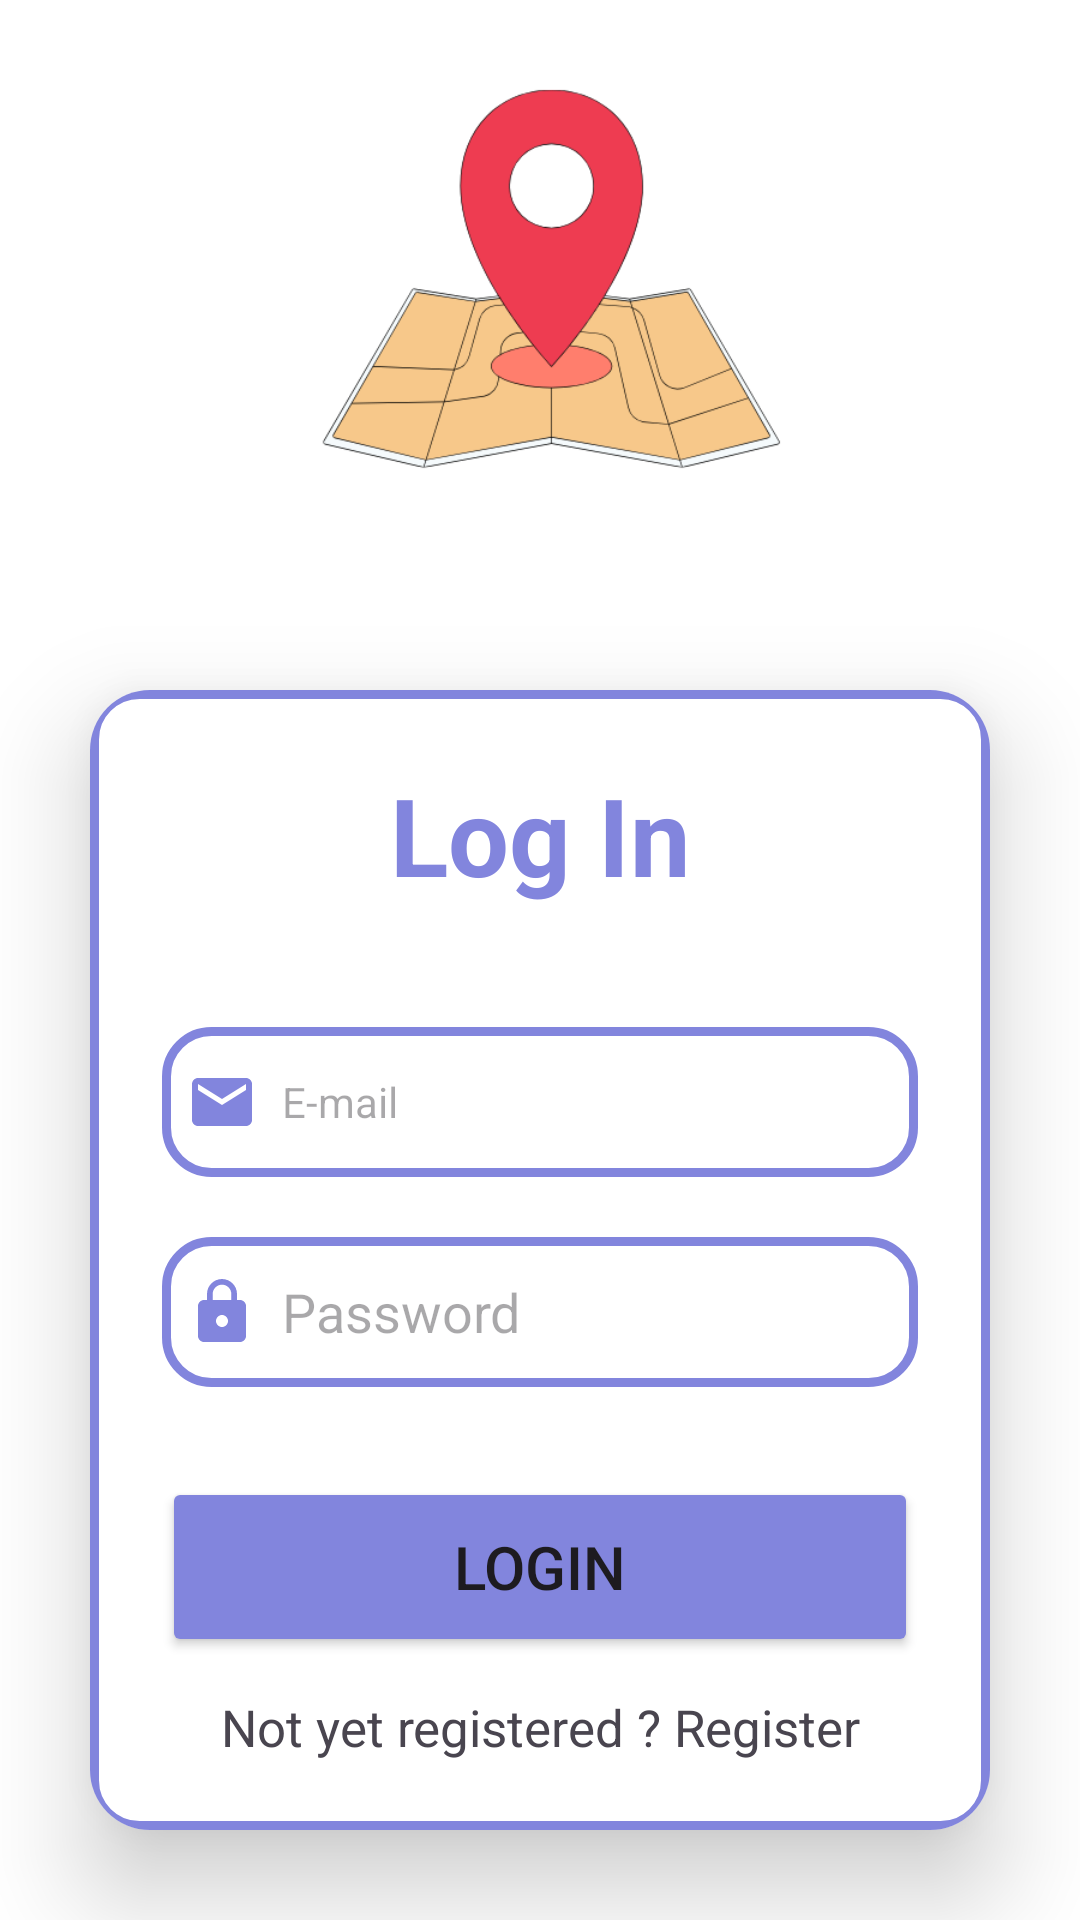

Here is an Android app screen rendered from its layout file. Give the layout XML and the strings, colors and styles it references.
<!-- AndroidManifest.xml: activity theme Base.Theme.MapMates -->
<!-- res/layout/activity_login.xml -->
<?xml version="1.0" encoding="utf-8"?>
<LinearLayout xmlns:app="http://schemas.android.com/apk/res-auto"
    xmlns:tools="http://schemas.android.com/tools"
    xmlns:android="http://schemas.android.com/apk/res/android"
    android:layout_width="match_parent"
    android:layout_height="match_parent"
    tools:context=".LoginActivity"
    android:orientation="vertical"
    android:gravity="center"
    android:background="@color/white"
    >
    <ImageView
        android:layout_width="200dp"
        android:layout_height="200dp"
        android:src="@drawable/logo"
        android:background="@mipmap/ic_launcher_round"

        />
    <androidx.cardview.widget.CardView
        android:layout_width="match_parent"
        android:layout_height="wrap_content"
        android:layout_margin="30dp"
        app:cardCornerRadius="20dp"
        app:cardElevation="20dp">
        <LinearLayout
            android:layout_width="match_parent"
            android:layout_height="wrap_content"
            android:orientation="vertical"
            android:layout_gravity="center_horizontal"
            android:padding="24dp"
            android:background="@drawable/purple_border"
            >

            <TextView
                android:layout_width="match_parent"
                android:layout_height="wrap_content"
                android:text="Log In"
                android:textAlignment="center"
                android:textColor="@color/purple"
                android:textSize="36sp"
                android:textStyle="bold" />
            <EditText
                android:layout_width="match_parent"
                android:layout_height="50dp"
                android:id="@+id/login_name"
                android:background="@drawable/purple_border"
                android:layout_marginTop="40dp"
                android:padding="8dp"
                android:textSize="14sp"
                android:hint="E-mail"
                android:drawableLeft="@drawable/baseline_email_24"
                android:drawablePadding="8dp"
                android:textColor="@color/black"
                />
            <EditText
                android:layout_width="match_parent"
                android:layout_height="50dp"
                android:id="@+id/login_password"
                android:background="@drawable/purple_border"
                android:layout_marginTop="20dp"
                android:padding="8dp"
                android:hint="Password"
                android:drawableLeft="@drawable/baseline_lock_24"
                android:drawablePadding="8dp"
                android:textColor="@color/black"
                android:inputType="textPassword"
                app:passwordToggleEnabled = "true"
                />
            <Button
                android:id="@+id/login_button"
                android:layout_width="match_parent"
                android:layout_height="60dp"
                android:layout_marginTop="30dp"
                android:text="Login"
                android:textSize="20dp"
                android:backgroundTint="@color/purple"/>
            <TextView
                android:id="@+id/register_redirect"
                android:layout_width="match_parent"
                android:layout_height="wrap_content"
                android:text="Not yet registered ? Register"
                android:gravity="center_horizontal"
                android:layout_marginTop="12dp"
                android:textSize="17dp"
                />





        </LinearLayout>
    </androidx.cardview.widget.CardView>


</LinearLayout>
<!-- resources referenced by this layout -->
<resources>
  <color name="black">#FF000000</color>
  <color name="purple">#8285DD</color>
  <color name="white">#FFFFFFFF</color>
  <!-- drawable baseline_email_24 (drawable) -->
  <vector android:height="24dp" android:tint="#8285DD"
      android:viewportHeight="24" android:viewportWidth="24"
      android:width="24dp" xmlns:android="http://schemas.android.com/apk/res/android">
      <path android:fillColor="@android:color/white" android:pathData="M20,4L4,4c-1.1,0 -1.99,0.9 -1.99,2L2,18c0,1.1 0.9,2 2,2h16c1.1,0 2,-0.9 2,-2L22,6c0,-1.1 -0.9,-2 -2,-2zM20,8l-8,5 -8,-5L4,6l8,5 8,-5v2z"/>
  </vector>
  <!-- drawable baseline_lock_24 (drawable) -->
  <vector android:height="24dp" android:tint="#8285DD"
      android:viewportHeight="24" android:viewportWidth="24"
      android:width="24dp" xmlns:android="http://schemas.android.com/apk/res/android">
      <path android:fillColor="@android:color/white" android:pathData="M18,8h-1L17,6c0,-2.76 -2.24,-5 -5,-5S7,3.24 7,6v2L6,8c-1.1,0 -2,0.9 -2,2v10c0,1.1 0.9,2 2,2h12c1.1,0 2,-0.9 2,-2L20,10c0,-1.1 -0.9,-2 -2,-2zM12,17c-1.1,0 -2,-0.9 -2,-2s0.9,-2 2,-2 2,0.9 2,2 -0.9,2 -2,2zM15.1,8L8.9,8L8.9,6c0,-1.71 1.39,-3.1 3.1,-3.1 1.71,0 3.1,1.39 3.1,3.1v2z"/>
  </vector>
  <!-- drawable logo: png bitmap (drawable, 32902 bytes) -->
  <!-- drawable purple_border (drawable) -->
  <?xml version="1.0" encoding="utf-8"?>
  <shape xmlns:android="http://schemas.android.com/apk/res/android">
  <stroke
      android:width="3dp"
      android:color="@color/purple"
      ></stroke>
      <corners
          android:radius="15dp"
          ></corners>
  
  </shape>
  <style name="Base.Theme.MapMates" parent="Theme.Material3.DayNight.NoActionBar">
          
          <item name="colorPrimary">@color/purple</item>
          <item name="colorPrimaryVariant">@color/purple</item>
          <item name="colorOnPrimary">@color/white</item>
          <item name="colorSecondary">@color/green</item>
          <item name="colorSecondaryVariant">@color/black</item>
          <item name="colorOnSecondary">@color/blue</item>
          <item name="android:statusBarColor">?attr/colorPrimaryVariant</item>
          
      </style>
  <color name="green">#ADFCB0</color>
  <color name="blue">#62E5ED</color>
</resources>
